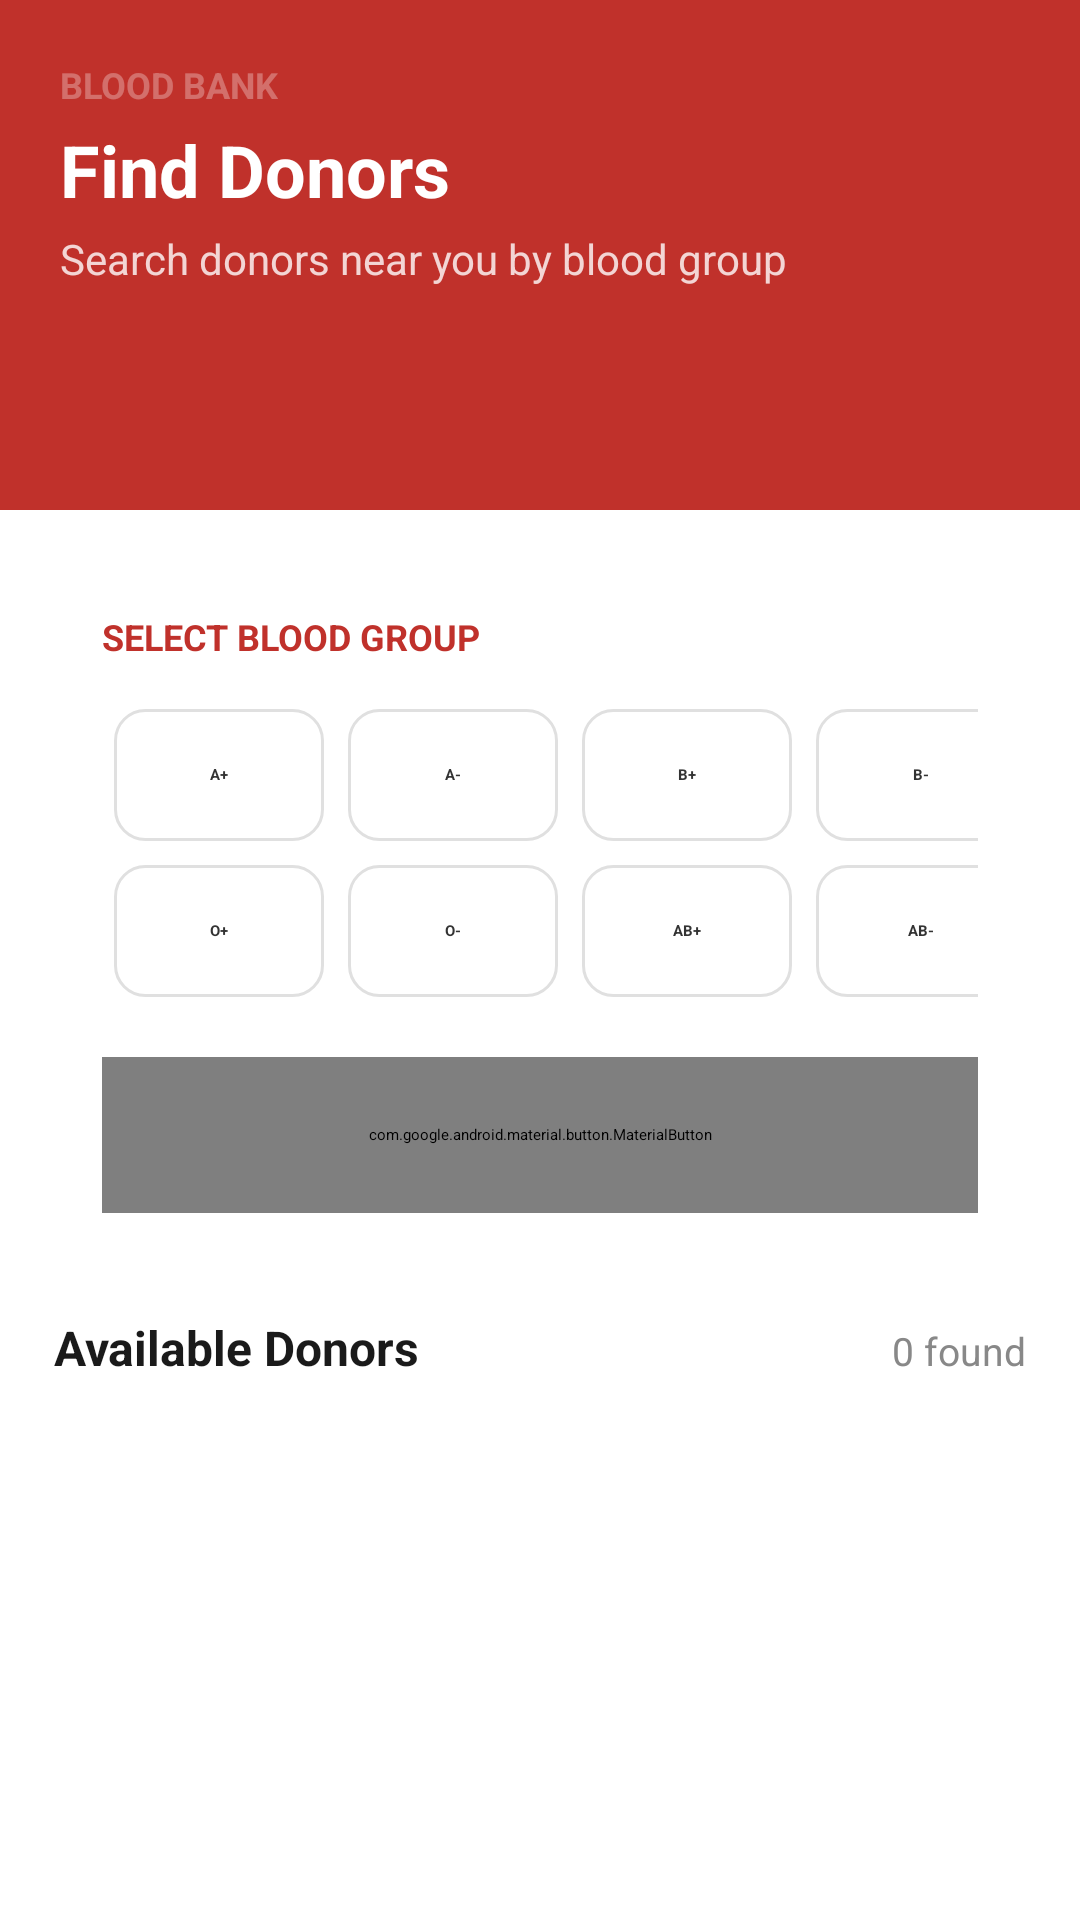

Write the Android layout XML for this screen, with the resource values it uses.
<!-- AndroidManifest.xml: application theme Theme.BDoner -->
<!-- res/layout/activity_search.xml -->
<?xml version="1.0" encoding="utf-8"?>
<LinearLayout xmlns:android="http://schemas.android.com/apk/res/android"
    xmlns:app="http://schemas.android.com/apk/res-auto"
    android:layout_width="match_parent"
    android:layout_height="match_parent"
    android:orientation="vertical"
    android:background="#FFFFFF">

    
    <LinearLayout
        android:layout_width="match_parent"
        android:layout_height="170dp"
        android:orientation="vertical"
        android:padding="20dp"
        android:background="#C0312B">

        <TextView
            android:layout_width="wrap_content"
            android:layout_height="wrap_content"
            android:text="BLOOD BANK"
            android:textAllCaps="true"
            android:textColor="#4DFFFFFF"
            android:textSize="12sp"
            android:textStyle="bold"/>

        <TextView
            android:layout_width="wrap_content"
            android:layout_height="wrap_content"
            android:text="Find Donors"
            android:textColor="#FFFFFF"
            android:textSize="24sp"
            android:textStyle="bold"
            android:layout_marginTop="4dp"/>

        <TextView
            android:layout_width="wrap_content"
            android:layout_height="wrap_content"
            android:text="Search donors near you by blood group"
            android:textColor="#CCFFFFFF"
            android:textSize="14sp"
            android:layout_marginTop="4dp"/>
    </LinearLayout>

    
    <androidx.cardview.widget.CardView
        android:layout_width="match_parent"
        android:layout_height="wrap_content"
        android:layout_margin="16dp"
        android:layout_marginTop="-28dp"
        app:cardCornerRadius="18dp"
        app:cardElevation="8dp"
        app:cardBackgroundColor="#FFFFFF">

        <LinearLayout
            android:layout_width="match_parent"
            android:layout_height="wrap_content"
            android:orientation="vertical"
            android:padding="18dp">

            <TextView
                android:layout_width="wrap_content"
                android:layout_height="wrap_content"
                android:text="SELECT BLOOD GROUP"
                android:textAllCaps="true"
                android:textColor="#C0312B"
                android:textSize="12sp"
                android:textStyle="bold"
                android:layout_marginBottom="12dp"/>

            
            <GridLayout
                android:layout_width="match_parent"
                android:layout_height="wrap_content"
                android:columnCount="4"
                android:rowCount="2"
                android:useDefaultMargins="true">

                
                <TextView
                    android:id="@+id/bgAPlus"
                    android:layout_width="70dp"
                    android:layout_height="44dp"
                    android:gravity="center"
                    android:text="A+"
                    android:textStyle="bold"
                    android:textColor="#333333"
                    android:background="@drawable/bg_blood_unselected"/>

                <TextView
                    android:id="@+id/bgAMinus"
                    android:layout_width="70dp"
                    android:layout_height="44dp"
                    android:gravity="center"
                    android:text="A-"
                    android:textStyle="bold"
                    android:textColor="#333333"
                    android:background="@drawable/bg_blood_unselected"/>

                <TextView
                    android:id="@+id/bgBPlus"
                    android:layout_width="70dp"
                    android:layout_height="44dp"
                    android:gravity="center"
                    android:text="B+"
                    android:textStyle="bold"
                    android:textColor="#333333"
                    android:background="@drawable/bg_blood_unselected"/>

                <TextView
                    android:id="@+id/bgBMinus"
                    android:layout_width="70dp"
                    android:layout_height="44dp"
                    android:gravity="center"
                    android:text="B-"
                    android:textStyle="bold"
                    android:textColor="#333333"
                    android:background="@drawable/bg_blood_unselected"/>

                
                <TextView
                    android:id="@+id/bgOPlus"
                    android:layout_width="70dp"
                    android:layout_height="44dp"
                    android:gravity="center"
                    android:text="O+"
                    android:textStyle="bold"
                    android:textColor="#333333"
                    android:background="@drawable/bg_blood_unselected"/>

                <TextView
                    android:id="@+id/bgOMinus"
                    android:layout_width="70dp"
                    android:layout_height="44dp"
                    android:gravity="center"
                    android:text="O-"
                    android:textStyle="bold"
                    android:textColor="#333333"
                    android:background="@drawable/bg_blood_unselected"/>

                <TextView
                    android:id="@+id/bgABPlus"
                    android:layout_width="70dp"
                    android:layout_height="44dp"
                    android:gravity="center"
                    android:text="AB+"
                    android:textStyle="bold"
                    android:textColor="#333333"
                    android:background="@drawable/bg_blood_unselected"/>

                <TextView
                    android:id="@+id/bgABMinus"
                    android:layout_width="70dp"
                    android:layout_height="44dp"
                    android:gravity="center"
                    android:text="AB-"
                    android:textStyle="bold"
                    android:textColor="#333333"
                    android:background="@drawable/bg_blood_unselected"/>
            </GridLayout>
            
            <com.google.android.material.button.MaterialButton
                android:id="@+id/btnSearch"
                android:layout_width="match_parent"
                android:layout_height="52dp"
                android:layout_marginTop="16dp"
                android:text="Search Donors"
                android:textColor="#FFFFFF"
                android:textStyle="bold"
                app:backgroundTint="#C0312B"
                app:cornerRadius="12dp"/>

        </LinearLayout>
    </androidx.cardview.widget.CardView>

    
    <LinearLayout
        android:layout_width="match_parent"
        android:layout_height="wrap_content"
        android:paddingStart="18dp"
        android:paddingEnd="18dp"
        android:paddingBottom="8dp"
        android:orientation="horizontal">

        <TextView
            android:layout_width="0dp"
            android:layout_height="wrap_content"
            android:text="Available Donors"
            android:textSize="16sp"
            android:textStyle="bold"
            android:layout_weight="1"
            android:textColor="#1A1A1A"/>

        <TextView
            android:id="@+id/tvCount"
            android:layout_width="wrap_content"
            android:layout_height="wrap_content"
            android:text="0 found"
            android:textSize="13sp"
            android:textColor="#888888"/>
    </LinearLayout>

    
    <androidx.recyclerview.widget.RecyclerView
        android:id="@+id/recyclerView"
        android:layout_width="match_parent"
        android:layout_height="0dp"
        android:layout_weight="1"/>

</LinearLayout>
<!-- resources referenced by this layout -->
<resources>
  <!-- drawable bg_blood_unselected (drawable) -->
  <shape xmlns:android="http://schemas.android.com/apk/res/android">
      <solid android:color="#FFFFFF"/>
      <stroke android:width="1dp" android:color="#E0E0E0"/>
      <corners android:radius="10dp"/>
  </shape>
  <style name="Theme.BDoner" parent="Theme.MaterialComponents.DayNight.NoActionBar">
  
          
          <item name="colorPrimary">@color/red_primary</item>
          <item name="colorPrimaryDark">@color/red_dark</item>
          <item name="colorOnPrimary">@color/white</item>
  
          <item name="colorSecondary">@color/red_accent</item>
          <item name="colorOnSecondary">@color/white</item>
  
          
          <item name="android:colorBackground">@color/background_grey</item>
          <item name="colorSurface">@color/white</item>
  
          
          <item name="android:statusBarColor">@color/red_dark</item>
          <item name="android:navigationBarColor">@color/white</item>
          <item name="android:windowLightNavigationBar" tools:targetApi="o_mr1">true</item>
  
          
          <item name="android:textColorPrimary">@color/text_primary</item>
          <item name="android:textColorSecondary">@color/text_secondary</item>
  
          
          <item name="textInputStyle">@style/Widget.MaterialComponents.TextInputLayout.OutlinedBox</item>
          <item name="materialButtonStyle">@style/BDonerButtonStyle</item>
      </style>
  <color name="red_primary">#C62828</color>
  <color name="red_dark">#8E0000</color>
  <color name="white">#FFFFFF</color>
  <color name="red_accent">#FF5252</color>
  <color name="background_grey">#F7F8FA</color>
  <color name="text_primary">#000000</color>
  <color name="text_secondary">#000000</color>
  <style name="BDonerButtonStyle" parent="Widget.MaterialComponents.Button">
          <item name="android:minHeight">56dp</item>
          <item name="android:textSize">17sp</item>
          <item name="android:fontFamily">sans-serif-medium</item>
          <item name="android:letterSpacing">0.04</item>
          <item name="cornerRadius">12dp</item>
          <item name="backgroundTint">@color/red_primary</item>
      </style>
</resources>
